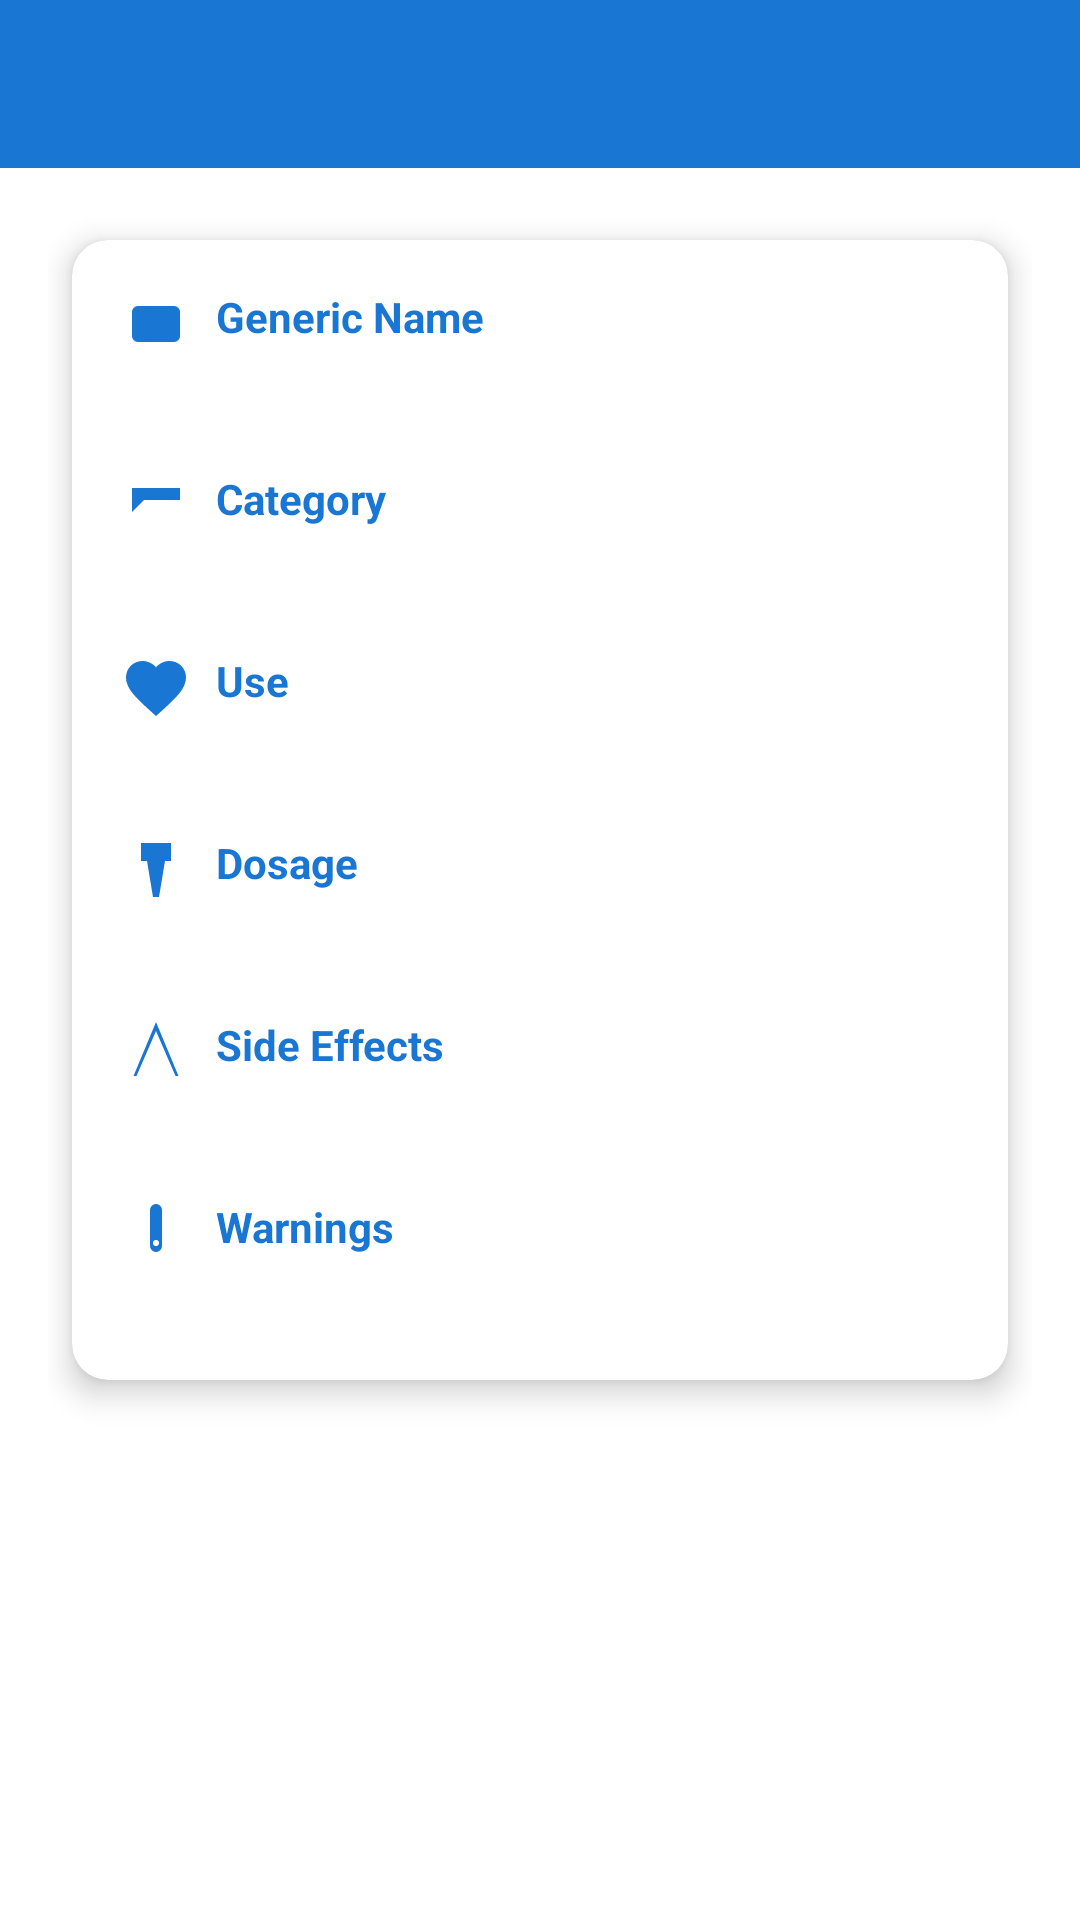

Android layout source for this screen:
<!-- AndroidManifest.xml: application theme AppTheme -->
<!-- res/layout/activity_medication_detail.xml -->
<?xml version="1.0" encoding="utf-8"?>
<androidx.constraintlayout.widget.ConstraintLayout xmlns:android="http://schemas.android.com/apk/res/android"
    xmlns:app="http://schemas.android.com/apk/res-auto"
    android:layout_width="match_parent"
    android:layout_height="match_parent"
    android:background="@android:color/white"
    android:fitsSystemWindows="true">

    <androidx.appcompat.widget.Toolbar
        android:id="@+id/toolbar"
        android:layout_width="match_parent"
        android:layout_height="?attr/actionBarSize"
        android:background="@color/primary"
        app:layout_constraintTop_toTopOf="parent"
        app:titleTextColor="@android:color/white" />

    <ScrollView
        android:layout_width="match_parent"
        android:layout_height="0dp"
        android:padding="16dp"
        app:layout_constraintBottom_toBottomOf="parent"
        app:layout_constraintTop_toBottomOf="@id/toolbar">

        <androidx.cardview.widget.CardView
            android:layout_width="match_parent"
            android:layout_height="wrap_content"
            android:layout_margin="8dp"
            app:cardBackgroundColor="@android:color/white"
            app:cardCornerRadius="12dp"
            app:cardElevation="6dp">

            <androidx.constraintlayout.widget.ConstraintLayout
                android:layout_width="match_parent"
                android:layout_height="wrap_content"
                android:padding="16dp">

                
                <ImageView
                    android:id="@+id/icon_generic_name"
                    android:layout_width="24dp"
                    android:layout_height="24dp"
                    android:src="@drawable/ic_generic_name"
                    app:layout_constraintStart_toStartOf="parent"
                    app:layout_constraintTop_toTopOf="parent" />

                <TextView
                    android:id="@+id/detail_generic_name_label"
                    android:layout_width="wrap_content"
                    android:layout_height="wrap_content"
                    android:layout_marginStart="8dp"
                    android:text="Generic Name"
                    android:textColor="@color/primary"
                    android:textSize="14sp"
                    android:textStyle="bold"
                    app:layout_constraintStart_toEndOf="@id/icon_generic_name"
                    app:layout_constraintTop_toTopOf="@id/icon_generic_name" />

                <TextView
                    android:id="@+id/detail_generic_name"
                    android:layout_width="0dp"
                    android:layout_height="wrap_content"
                    android:layout_marginTop="4dp"
                    android:textColor="@android:color/black"
                    android:textSize="16sp"
                    app:layout_constraintEnd_toEndOf="parent"
                    app:layout_constraintStart_toStartOf="@id/icon_generic_name"
                    app:layout_constraintTop_toBottomOf="@id/detail_generic_name_label" />

                
                <ImageView
                    android:id="@+id/icon_category"
                    android:layout_width="24dp"
                    android:layout_height="24dp"
                    android:layout_marginTop="16dp"
                    android:src="@drawable/ic_category"
                    app:layout_constraintStart_toStartOf="parent"
                    app:layout_constraintTop_toBottomOf="@id/detail_generic_name" />

                <TextView
                    android:id="@+id/detail_category_label"
                    android:layout_width="wrap_content"
                    android:layout_height="wrap_content"
                    android:layout_marginStart="8dp"
                    android:text="Category"
                    android:textColor="@color/primary"
                    android:textSize="14sp"
                    android:textStyle="bold"
                    app:layout_constraintStart_toEndOf="@id/icon_category"
                    app:layout_constraintTop_toTopOf="@id/icon_category" />

                <TextView
                    android:id="@+id/detail_category"
                    android:layout_width="0dp"
                    android:layout_height="wrap_content"
                    android:layout_marginTop="4dp"
                    android:textColor="@android:color/black"
                    android:textSize="16sp"
                    app:layout_constraintEnd_toEndOf="parent"
                    app:layout_constraintStart_toStartOf="@id/icon_category"
                    app:layout_constraintTop_toBottomOf="@id/detail_category_label" />

                
                <ImageView
                    android:id="@+id/icon_use"
                    android:layout_width="24dp"
                    android:layout_height="24dp"
                    android:layout_marginTop="16dp"
                    android:src="@drawable/ic_use"
                    app:layout_constraintStart_toStartOf="parent"
                    app:layout_constraintTop_toBottomOf="@id/detail_category" />

                <TextView
                    android:id="@+id/detail_use_label"
                    android:layout_width="wrap_content"
                    android:layout_height="wrap_content"
                    android:layout_marginStart="8dp"
                    android:text="Use"
                    android:textColor="@color/primary"
                    android:textSize="14sp"
                    android:textStyle="bold"
                    app:layout_constraintStart_toEndOf="@id/icon_use"
                    app:layout_constraintTop_toTopOf="@id/icon_use" />

                <TextView
                    android:id="@+id/detail_use"
                    android:layout_width="0dp"
                    android:layout_height="wrap_content"
                    android:layout_marginTop="4dp"
                    android:textColor="@android:color/black"
                    android:textSize="16sp"
                    app:layout_constraintEnd_toEndOf="parent"
                    app:layout_constraintStart_toStartOf="@id/icon_use"
                    app:layout_constraintTop_toBottomOf="@id/detail_use_label" />

                
                <ImageView
                    android:id="@+id/icon_dosage"
                    android:layout_width="24dp"
                    android:layout_height="24dp"
                    android:layout_marginTop="16dp"
                    android:src="@drawable/ic_dosage"
                    app:layout_constraintStart_toStartOf="parent"
                    app:layout_constraintTop_toBottomOf="@id/detail_use" />

                <TextView
                    android:id="@+id/detail_dosage_label"
                    android:layout_width="wrap_content"
                    android:layout_height="wrap_content"
                    android:layout_marginStart="8dp"
                    android:text="Dosage"
                    android:textColor="@color/primary"
                    android:textSize="14sp"
                    android:textStyle="bold"
                    app:layout_constraintStart_toEndOf="@id/icon_dosage"
                    app:layout_constraintTop_toTopOf="@id/icon_dosage" />

                <TextView
                    android:id="@+id/detail_dosage"
                    android:layout_width="0dp"
                    android:layout_height="wrap_content"
                    android:layout_marginTop="4dp"
                    android:textColor="@android:color/black"
                    android:textSize="16sp"
                    app:layout_constraintEnd_toEndOf="parent"
                    app:layout_constraintStart_toStartOf="@id/icon_dosage"
                    app:layout_constraintTop_toBottomOf="@id/detail_dosage_label" />

                
                <ImageView
                    android:id="@+id/icon_side_effects"
                    android:layout_width="24dp"
                    android:layout_height="24dp"
                    android:layout_marginTop="16dp"
                    android:src="@drawable/ic_side_effects"
                    app:layout_constraintStart_toStartOf="parent"
                    app:layout_constraintTop_toBottomOf="@id/detail_dosage" />

                <TextView
                    android:id="@+id/detail_side_effects_label"
                    android:layout_width="wrap_content"
                    android:layout_height="wrap_content"
                    android:layout_marginStart="8dp"
                    android:text="Side Effects"
                    android:textColor="@color/primary"
                    android:textSize="14sp"
                    android:textStyle="bold"
                    app:layout_constraintStart_toEndOf="@id/icon_side_effects"
                    app:layout_constraintTop_toTopOf="@id/icon_side_effects" />

                <TextView
                    android:id="@+id/detail_side_effects"
                    android:layout_width="0dp"
                    android:layout_height="wrap_content"
                    android:layout_marginTop="4dp"
                    android:textColor="@android:color/black"
                    android:textSize="16sp"
                    app:layout_constraintEnd_toEndOf="parent"
                    app:layout_constraintStart_toStartOf="@id/icon_side_effects"
                    app:layout_constraintTop_toBottomOf="@id/detail_side_effects_label" />

                
                <ImageView
                    android:id="@+id/icon_warnings"
                    android:layout_width="24dp"
                    android:layout_height="24dp"
                    android:layout_marginTop="16dp"
                    android:src="@drawable/ic_warnings"
                    app:layout_constraintStart_toStartOf="parent"
                    app:layout_constraintTop_toBottomOf="@id/detail_side_effects" />

                <TextView
                    android:id="@+id/detail_warnings_label"
                    android:layout_width="wrap_content"
                    android:layout_height="wrap_content"
                    android:layout_marginStart="8dp"
                    android:text="Warnings"
                    android:textColor="@color/primary"
                    android:textSize="14sp"
                    android:textStyle="bold"
                    app:layout_constraintStart_toEndOf="@id/icon_warnings"
                    app:layout_constraintTop_toTopOf="@id/icon_warnings" />

                <TextView
                    android:id="@+id/detail_warnings"
                    android:layout_width="0dp"
                    android:layout_height="wrap_content"
                    android:layout_marginTop="4dp"
                    android:layout_marginBottom="16dp"
                    android:textColor="@android:color/black"
                    android:textSize="16sp"
                    app:layout_constraintEnd_toEndOf="parent"
                    app:layout_constraintStart_toStartOf="@id/icon_warnings"
                    app:layout_constraintTop_toBottomOf="@id/detail_warnings_label" />

            </androidx.constraintlayout.widget.ConstraintLayout>
        </androidx.cardview.widget.CardView>
    </ScrollView>
</androidx.constraintlayout.widget.ConstraintLayout>
<!-- resources referenced by this layout -->
<resources>
  <color name="primary">#1976D2</color>
  <!-- drawable ic_category (drawable) -->
  <vector xmlns:android="http://schemas.android.com/apk/res/android"
      android:width="24dp"
      android:height="24dp"
      android:viewportWidth="24"
      android:viewportHeight="24">
      <path
          android:fillColor="#1976D2"
          android:pathData="M4,6h16v4H8l-4,4v4H4V6z" />
  </vector>
  <!-- drawable ic_dosage (drawable) -->
  <vector xmlns:android="http://schemas.android.com/apk/res/android"
      android:width="24dp"
      android:height="24dp"
      android:viewportWidth="24"
      android:viewportHeight="24">
      <path
          android:fillColor="#1976D2"
          android:pathData="M7,3v6h2l2,12h2l2,-12h2V3H7z" />
  </vector>
  <!-- drawable ic_generic_name (drawable) -->
  <vector xmlns:android="http://schemas.android.com/apk/res/android"
      android:width="24dp"
      android:height="24dp"
      android:viewportWidth="24"
      android:viewportHeight="24">
      <path
          android:fillColor="#1976D2"
          android:pathData="M6,6h12a2,2 0 0 1 2,2v8a2,2 0 0 1 -2,2H6a2,2 0 0 1 -2,-2V8a2,2 0 0 1 2,-2z" />
  </vector>
  <!-- drawable ic_side_effects (drawable) -->
  <vector xmlns:android="http://schemas.android.com/apk/res/android"
      android:width="24dp"
      android:height="24dp"
      android:viewportWidth="24"
      android:viewportHeight="24">
      <path
          android:fillColor="#1976D2"
          android:pathData="M12,2L4.5,20h15L12,2zm0,3l6.5,15h-13L12,5z" />
  </vector>
  <!-- drawable ic_use (drawable) -->
  <vector xmlns:android="http://schemas.android.com/apk/res/android"
      android:width="24dp"
      android:height="24dp"
      android:viewportWidth="24"
      android:viewportHeight="24">
      <path
          android:fillColor="#1976D2"
          android:pathData="M12,21.35l-1.45,-1.32C5.4,15.36 2,12.28 2,8.5 2,5.42 4.42,3 7.5,3c1.74,0 3.41,0.81 4.5,2.09C13.09,3.81 14.76,3 16.5,3 19.58,3 22,5.42 22,8.5c0,3.78 -3.4,6.86 -8.55,11.54L12,21.35z" />
  </vector>
  <!-- drawable ic_warnings (drawable) -->
  <vector xmlns:android="http://schemas.android.com/apk/res/android"
      android:width="24dp"
      android:height="24dp"
      android:viewportWidth="24"
      android:viewportHeight="24">
      <path
          android:fillColor="#1976D2"
          android:pathData="M12,2a2,2 0 0 0 -2,2v12a2,2 0 0 0 2,2a2,2 0 0 0 2,-2V4a2,2 0 0 0 -2,-2zm0,14a1,1 0 1 1 0,-2a1,1 0 0 1 0,2z" />
  </vector>
  <style name="AppTheme" parent="Theme.MaterialComponents.Light.NoActionBar">
          <item name="colorPrimary">@color/primary</item>
          <item name="colorPrimaryVariant">@color/primary</item>
          <item name="colorOnPrimary">@android:color/white</item>
          <item name="colorSecondary">@android:color/white</item>
          <item name="colorSecondaryVariant">@android:color/white</item>
          <item name="colorOnSecondary">@android:color/black</item>
          <item name="android:statusBarColor">@android:color/transparent</item>
          <item name="android:windowLightStatusBar">true</item>
      </style>
</resources>
